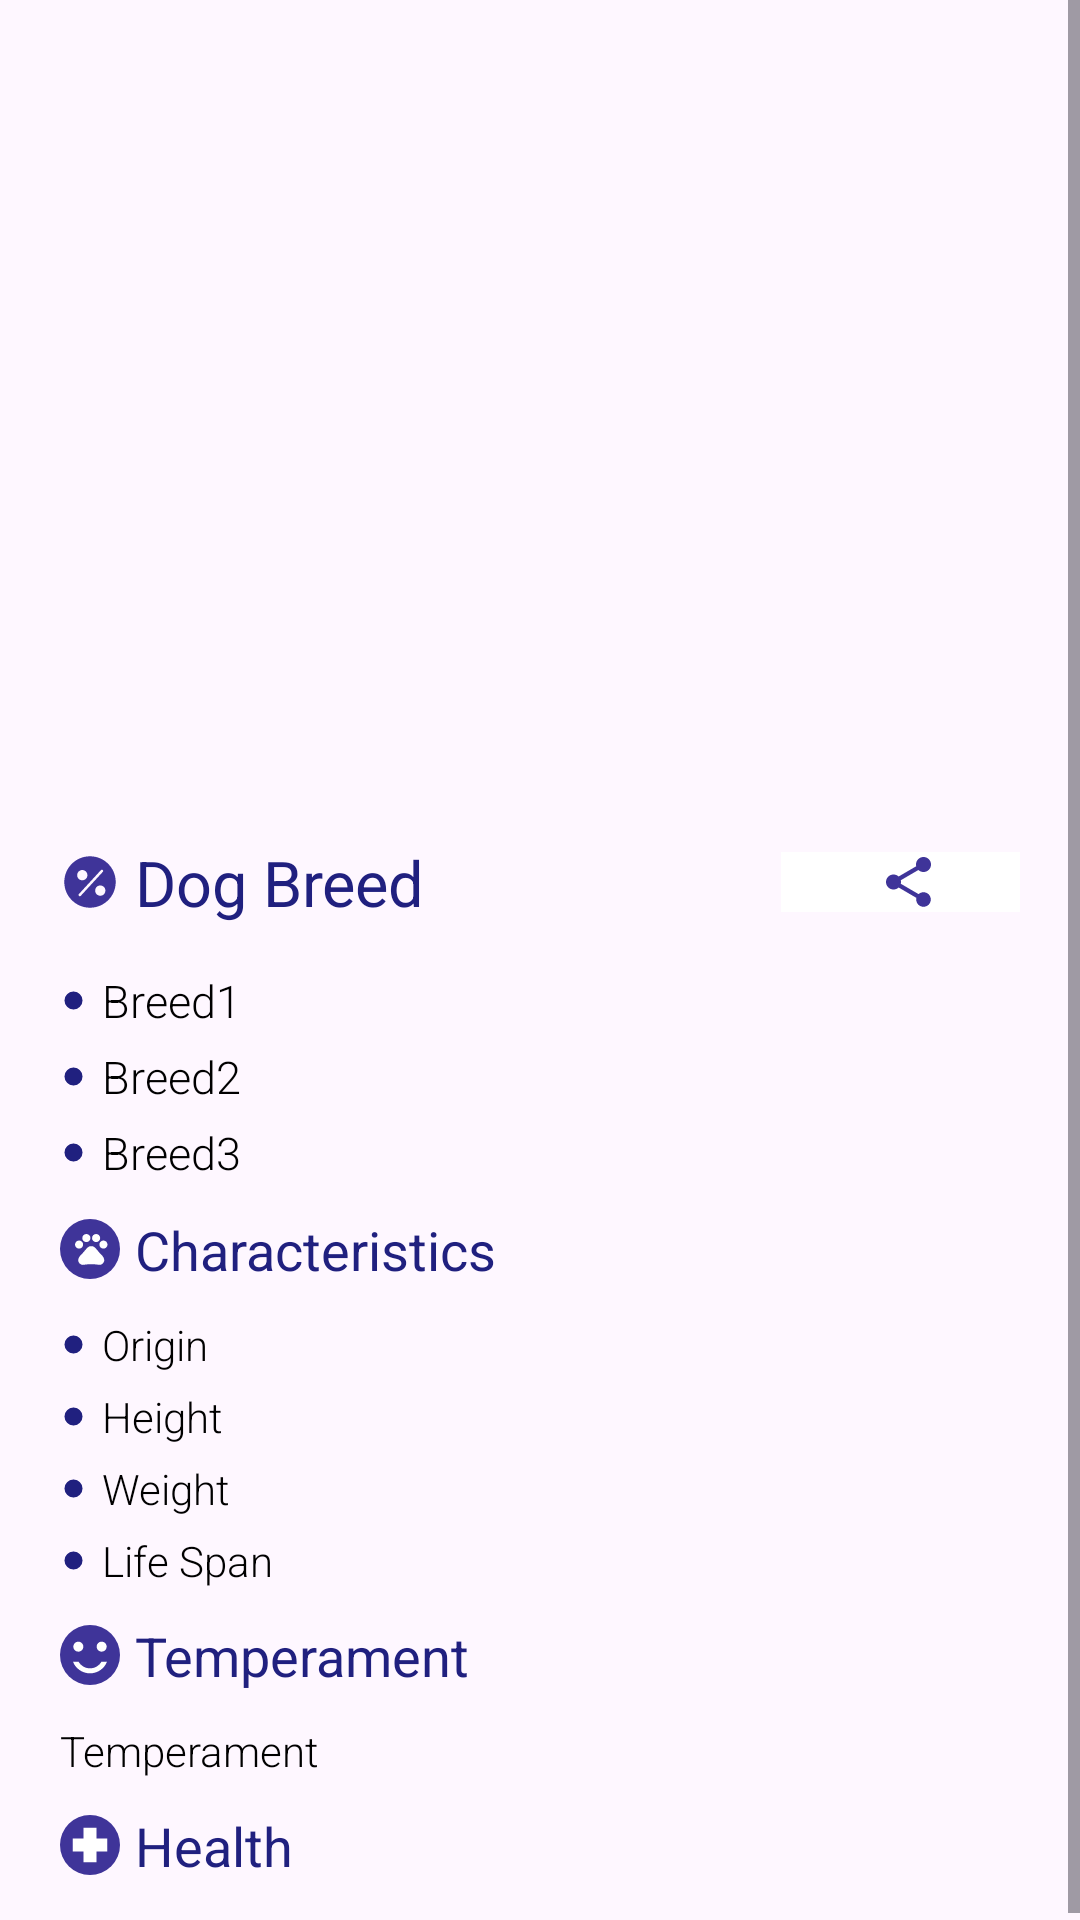

This screen was rendered from an Android layout file. Write that file and the resources it references.
<!-- AndroidManifest.xml: application theme Theme.Woofology -->
<!-- res/layout/activity_dog_analysis.xml -->
<?xml version="1.0" encoding="utf-8"?>
<ScrollView xmlns:android="http://schemas.android.com/apk/res/android"
    xmlns:app="http://schemas.android.com/apk/res-auto"
    xmlns:tools="http://schemas.android.com/tools"
    android:id="@+id/rootView"
    android:layout_width="match_parent"
    android:layout_height="wrap_content"
    tools:context=".DogAnalysisActivity">

    <LinearLayout
        android:layout_marginHorizontal="20dp"
        android:layout_width="match_parent"
        android:layout_height="wrap_content"
        android:orientation="vertical">

        <ImageView
            android:layout_gravity="center"
            android:layout_marginTop="20dp"
            android:layout_width="350dp"
            android:layout_height="250dp"
            android:scaleType="fitCenter"
            android:id="@+id/dogPhoto"/>

        <LinearLayout
            android:orientation="horizontal"
            android:layout_width="match_parent"
            android:layout_height="match_parent"
            android:weightSum="3"
            >

            <TextView
                android:layout_weight="2"
                android:layout_marginVertical="10dp"
                android:layout_width="wrap_content"
                android:layout_height="wrap_content"
                android:ellipsize="end"
                android:fontFamily="sans-serif"
                android:maxLines="1"
                android:textColor="@color/blue_dockdeck"
                android:drawableLeft="@drawable/ic_percentage_20dp"
                android:drawablePadding="5dp"
                android:text="Dog Breed"
                android:textSize="21dp"/>

            <ImageButton
                android:id="@+id/shareButton"
                android:layout_weight="1"
                android:layout_width="wrap_content"
                android:layout_height="wrap_content"
                android:src="@drawable/share_button_background"
                android:background="@color/white"
                android:layout_gravity="center"
                />

        </LinearLayout>

        <TextView
            android:id="@+id/breedOne"
            android:layout_width="wrap_content"
            android:layout_height="wrap_content"
            android:layout_marginTop="5dp"
            android:ellipsize="end"
            android:fontFamily="sans-serif-light"
            android:maxLines="1"
            android:drawablePadding ="5dp"
            android:text="Breed1"
            android:textColor="@color/black"
            android:drawableLeft="@drawable/ic_bullet_point_9dp"
            android:textSize="15dp"/>

        <TextView
            android:id="@+id/breedTwo"
            android:layout_width="wrap_content"
            android:layout_height="wrap_content"
            android:layout_marginTop="5dp"
            android:ellipsize="end"
            android:fontFamily="sans-serif-light"
            android:maxLines="1"
            android:drawablePadding ="5dp"
            android:text="Breed2"
            android:textColor="@color/black"
            android:drawableLeft="@drawable/ic_bullet_point_9dp"
            android:textSize="15dp"/>

        <TextView
            android:id="@+id/breedThree"
            android:layout_width="wrap_content"
            android:layout_height="wrap_content"
            android:layout_marginTop="5dp"
            android:ellipsize="end"
            android:fontFamily="sans-serif-light"
            android:maxLines="1"
            android:drawablePadding ="5dp"
            android:text="Breed3"
            android:textColor="@color/black"
            android:drawableLeft="@drawable/ic_bullet_point_9dp"
            android:textSize="15dp"/>

        <TextView
            android:layout_marginVertical="10dp"
            android:layout_width="wrap_content"
            android:layout_height="wrap_content"
            android:ellipsize="end"
            android:fontFamily="sans-serif"
            android:maxLines="1"
            android:textColor="@color/blue_dockdeck"
            android:text="Characteristics"
            android:drawableLeft="@drawable/ic_characteristics_20dp"
            android:drawablePadding="5dp"
            android:textSize="18dp"/>

        <TextView
            android:id="@+id/origin"
            android:layout_width="wrap_content"
            android:layout_height="wrap_content"
            android:textColor="@color/black"
            android:ellipsize="end"
            android:fontFamily="sans-serif-light"
            android:drawablePadding ="5dp"
            android:drawableLeft="@drawable/ic_bullet_point_9dp"
            android:text="Origin"/>

        <TextView
            android:layout_marginTop="5dp"
            android:id="@+id/height"
            android:layout_width="wrap_content"
            android:layout_height="wrap_content"
            android:textColor="@color/black"
            android:ellipsize="end"
            android:fontFamily="sans-serif-light"
            android:drawablePadding ="5dp"
            android:drawableLeft="@drawable/ic_bullet_point_9dp"
            android:text="Height"/>

        <TextView
            android:layout_marginTop="5dp"
            android:id="@+id/weight"
            android:layout_width="wrap_content"
            android:layout_height="wrap_content"
            android:textColor="@color/black"
            android:ellipsize="end"
            android:fontFamily="sans-serif-light"
            android:drawablePadding ="5dp"
            android:drawableLeft="@drawable/ic_bullet_point_9dp"
            android:text="Weight"/>

        <TextView
            android:layout_marginTop="5dp"
            android:id="@+id/lifeSpan"
            android:layout_width="wrap_content"
            android:layout_height="wrap_content"
            android:textColor="@color/black"
            android:ellipsize="end"
            android:fontFamily="sans-serif-light"
            android:drawablePadding ="5dp"
            android:drawableLeft="@drawable/ic_bullet_point_9dp"
            android:text="Life Span"/>

        <TextView
            android:layout_marginVertical="10dp"
            android:layout_width="wrap_content"
            android:layout_height="wrap_content"
            android:ellipsize="end"
            android:fontFamily="sans-serif"
            android:maxLines="1"
            android:textColor="@color/blue_dockdeck"
            android:drawableLeft="@drawable/ic_temperament_20dp"
            android:drawablePadding="5dp"
            android:text="Temperament"
            android:textSize="18dp"/>

        <TextView
            android:id="@+id/temperament"
            android:layout_width="wrap_content"
            android:layout_height="wrap_content"
            android:textColor="@color/black"
            android:ellipsize="end"
            android:fontFamily="sans-serif-light"
            android:text="Temperament"/>

        <TextView
            android:layout_marginVertical="10dp"
            android:layout_width="wrap_content"
            android:layout_height="wrap_content"
            android:ellipsize="end"
            android:fontFamily="sans-serif"
            android:maxLines="1"
            android:textColor="@color/blue_dockdeck"
            android:drawableLeft="@drawable/ic_health_20dp"
            android:drawablePadding="5dp"
            android:text="Health"
            android:textSize="18dp"/>

        <LinearLayout
            android:id="@+id/dogHealthIssues"
            android:orientation="vertical"
            android:layout_marginBottom="5dp"
            android:layout_width="match_parent"
            android:layout_height="wrap_content"/>
    </LinearLayout>


</ScrollView>
<!-- resources referenced by this layout -->
<resources>
  <color name="black">#000000</color>
  <color name="blue_dockdeck">#20207F</color>
  <color name="white">#FFFFFF</color>
  <!-- drawable ic_bullet_point_9dp (drawable) -->
  <vector android:height="9dp" android:tint="#20207F"
      android:viewportHeight="24.0" android:viewportWidth="24.0"
      android:width="9dp" xmlns:android="http://schemas.android.com/apk/res/android">
      <path android:fillColor="#010101" android:pathData="M12,12m-8,0a8,8 0,1 1,16 0a8,8 0,1 1,-16 0"/>
  </vector>
  <!-- drawable ic_health_20dp (drawable) -->
  <vector android:height="20dp" android:viewportHeight="14"
      android:viewportWidth="14" android:width="20dp" xmlns:android="http://schemas.android.com/apk/res/android">
      <path android:fillColor="#3F3499" android:pathData="M7,7m-7,0a7,7 0,1 1,14 0a7,7 0,1 1,-14 0"/>
      <path android:fillColor="#ffffff" android:fillType="evenOdd" android:pathData="M8.5,3H5.5V5.5H3V8.5H5.5V11H8.5V8.5H11V5.5H8.5V3Z"/>
  </vector>
  <!-- drawable share_button_background (drawable) -->
  <?xml version="1.0" encoding="utf-8"?>
  <selector xmlns:android="http://schemas.android.com/apk/res/android">
  <item
      android:state_pressed="true"
      android:drawable="@drawable/ic_inoshare_over_20dp"/>
  
  <item
      android:state_focused="true"
      android:drawable="@drawable/ic_inoshare_over_20dp"/>
  
  <item
      android:drawable="@drawable/ic_iconshare_20dp"/>
  </selector>
  <style name="Theme.Woofology" parent="Base.Theme.Woofology" />
  <!-- drawable ic_inoshare_over_20dp (drawable) -->
  <vector xmlns:android="http://schemas.android.com/apk/res/android"
      android:width="18dp"
      android:height="20dp"
      android:viewportWidth="18"
      android:viewportHeight="20">
    <path
        android:pathData="M15,14.08C14.24,14.08 13.56,14.38 13.04,14.85L5.91,10.7C5.96,10.47 6,10.24 6,10C6,9.76 5.96,9.53 5.91,9.3L12.96,5.19C13.5,5.69 14.21,6 15,6C16.66,6 18,4.66 18,3C18,1.34 16.66,0 15,0C13.34,0 12,1.34 12,3C12,3.24 12.04,3.47 12.09,3.7L5.04,7.81C4.5,7.31 3.79,7 3,7C1.34,7 0,8.34 0,10C0,11.66 1.34,13 3,13C3.79,13 4.5,12.69 5.04,12.19L12.16,16.35C12.11,16.56 12.08,16.78 12.08,17C12.08,18.61 13.39,19.92 15,19.92C16.61,19.92 17.92,18.61 17.92,17C17.92,15.39 16.61,14.08 15,14.08Z"
        android:fillColor="#A3A2AA"/>
  </vector>
  <!-- drawable ic_iconshare_20dp (drawable) -->
  <vector android:height="20dp" android:viewportHeight="24"
      android:viewportWidth="24" android:width="20dp" xmlns:android="http://schemas.android.com/apk/res/android">
      <path android:fillColor="#3F3499" android:pathData="M21,16.08C20.24,16.08 19.56,16.38 19.04,16.85L11.91,12.7C11.96,12.47 12,12.24 12,12C12,11.76 11.96,11.53 11.91,11.3L18.96,7.19C19.5,7.69 20.21,8 21,8C22.66,8 24,6.66 24,5C24,3.34 22.66,2 21,2C19.34,2 18,3.34 18,5C18,5.24 18.04,5.47 18.09,5.7L11.04,9.81C10.5,9.31 9.79,9 9,9C7.34,9 6,10.34 6,12C6,13.66 7.34,15 9,15C9.79,15 10.5,14.69 11.04,14.19L18.16,18.35C18.11,18.56 18.08,18.78 18.08,19C18.08,20.61 19.39,21.92 21,21.92C22.61,21.92 23.92,20.61 23.92,19C23.92,17.39 22.61,16.08 21,16.08Z"/>
  </vector>
  <style name="Base.Theme.Woofology" parent="Theme.Material3.DayNight.NoActionBar">
          
          
      </style>
</resources>
